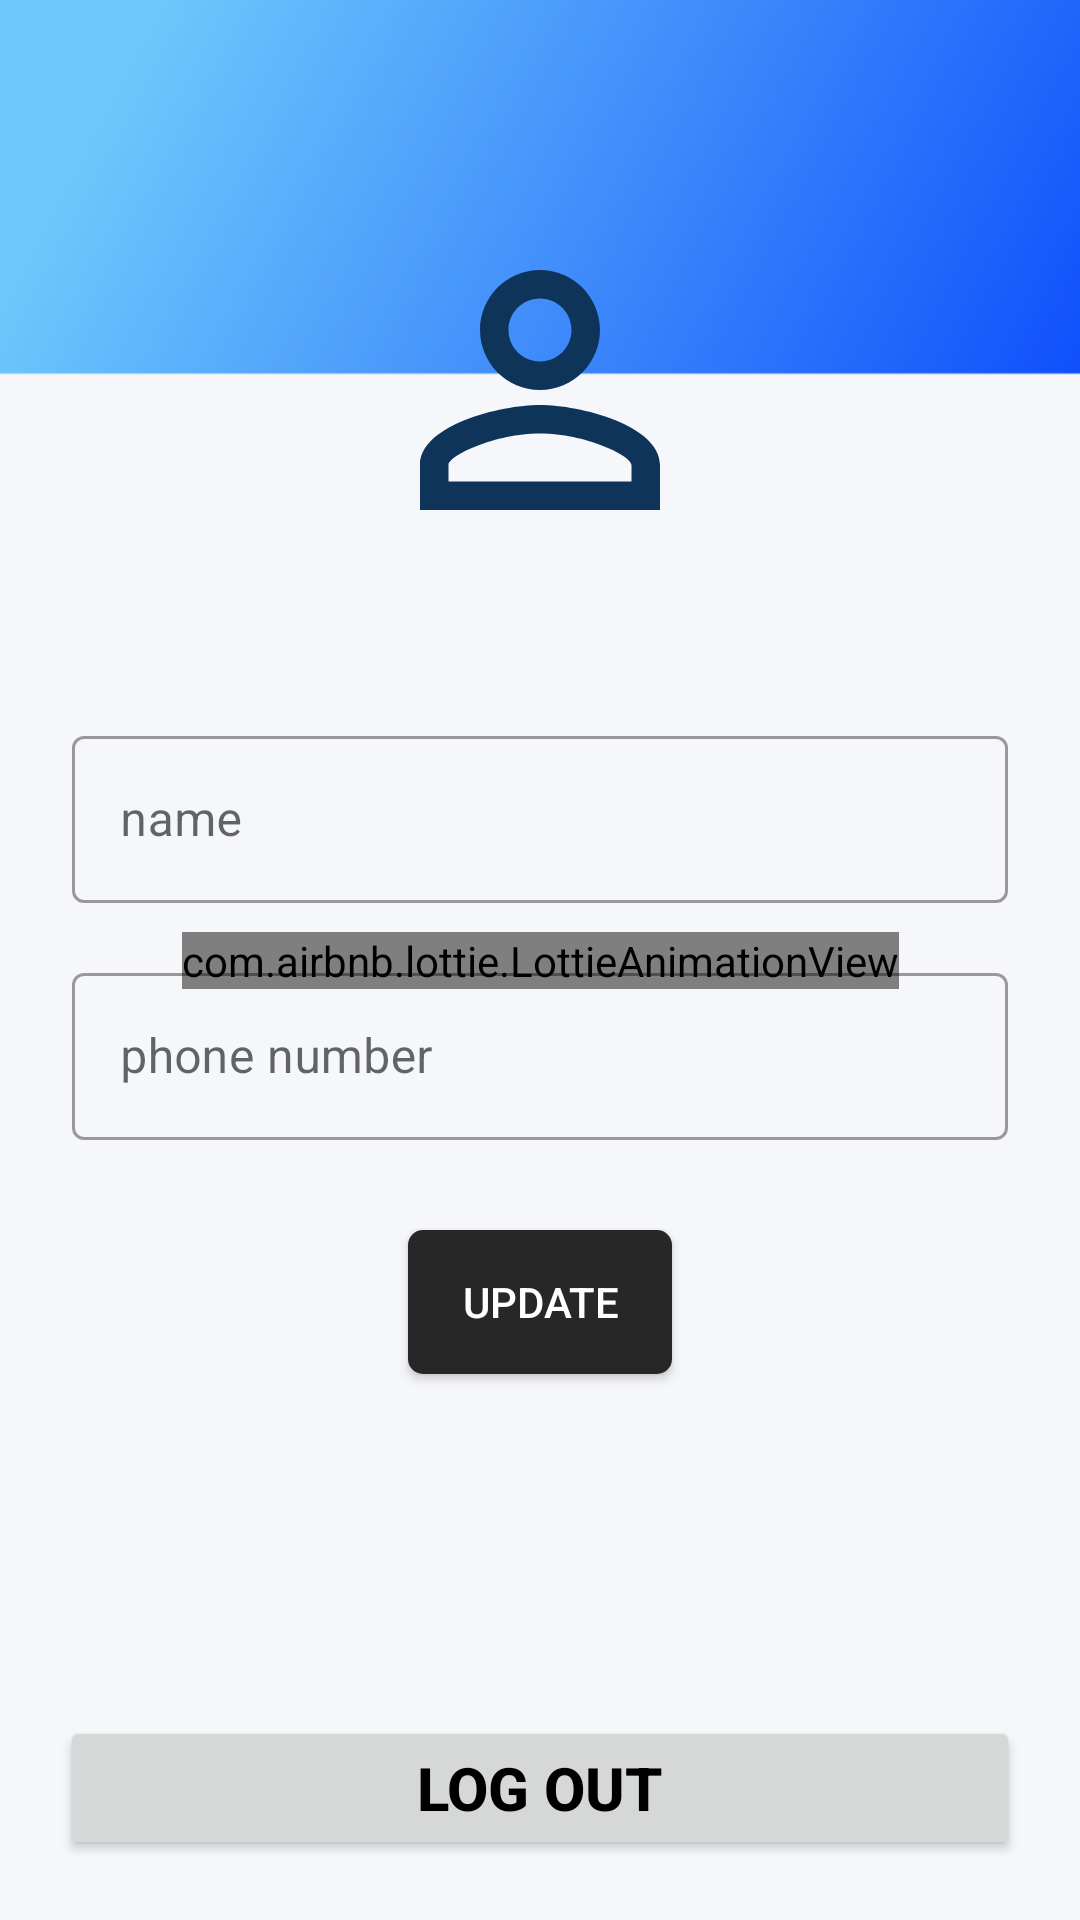

The Android layout XML behind this screen, and the referenced resources:
<!-- AndroidManifest.xml: application theme Theme.FinalProjectCustomer -->
<!-- res/layout/fragment_update_info.xml -->
<?xml version="1.0" encoding="utf-8"?>
<androidx.constraintlayout.widget.ConstraintLayout xmlns:android="http://schemas.android.com/apk/res/android"
    xmlns:app="http://schemas.android.com/apk/res-auto"
    xmlns:tools="http://schemas.android.com/tools"
    android:layout_width="match_parent"
    android:layout_height="match_parent"
    android:background="@drawable/profile"
    tools:context=".fragments.UpdateInfoFragment">

    <ImageView
        android:id="@+id/imageView"
        android:layout_width="120dp"
        android:layout_height="120dp"
        android:layout_marginTop="70dp"
        android:src="@drawable/ic_baseline_person_outline_24"
        app:layout_constraintEnd_toEndOf="parent"
        app:layout_constraintStart_toStartOf="parent"
        app:layout_constraintTop_toTopOf="parent" />

    <com.airbnb.lottie.LottieAnimationView
        android:id="@+id/animation_view"
        android:layout_width="wrap_content"
        android:layout_height="wrap_content"
        app:layout_constraintEnd_toEndOf="parent"
        app:layout_constraintStart_toStartOf="parent"
        app:layout_constraintBottom_toBottomOf="parent"
        app:layout_constraintTop_toTopOf="parent"
        app:lottie_autoPlay="true"
        app:lottie_loop="true"
        app:lottie_rawRes="@raw/progress" />


    <com.google.android.material.textfield.TextInputLayout
        android:id="@+id/loginProvider_et_email_layout"
        style="@style/Widget.MaterialComponents.TextInputLayout.OutlinedBox"
        android:layout_width="match_parent"
        android:layout_height="wrap_content"
        android:layout_marginHorizontal="24dp"
        android:layout_marginTop="50dp"
        android:hint="name"
        app:hintTextColor="#9C9A9A"
        app:layout_constraintEnd_toEndOf="parent"
        app:layout_constraintStart_toStartOf="parent"
        app:layout_constraintTop_toBottomOf="@id/imageView">

        <com.google.android.material.textfield.TextInputEditText
            android:id="@+id/nameEt"
            android:layout_width="match_parent"
            android:layout_height="wrap_content"
            android:inputType="textEmailAddress"
            android:textColor="@color/black" />
    </com.google.android.material.textfield.TextInputLayout>


    <com.google.android.material.textfield.TextInputLayout
        android:id="@+id/loginProvider_et_password_layout"
        style="@style/Widget.MaterialComponents.TextInputLayout.OutlinedBox"
        android:layout_width="match_parent"
        android:layout_height="wrap_content"
        android:layout_marginHorizontal="24dp"
        android:layout_marginTop="18dp"
        android:hint="phone number"
        app:layout_constraintEnd_toEndOf="parent"
        app:layout_constraintStart_toStartOf="parent"
        app:layout_constraintTop_toBottomOf="@id/loginProvider_et_email_layout"
        app:placeholderTextColor="#7F8FA6">

        <com.google.android.material.textfield.TextInputEditText
            android:id="@+id/phoneEt"
            android:layout_width="match_parent"
            android:layout_height="wrap_content"
            android:inputType="phone"
            android:textColor="@color/black" />
    </com.google.android.material.textfield.TextInputLayout>

    <Button
        android:id="@+id/submitBtn"
        android:layout_width="wrap_content"
        android:layout_height="wrap_content"
        android:layout_marginTop="30dp"
        android:background="@drawable/item_button"
        android:text="Update"
        android:textColor="@color/white"
        app:layout_constraintEnd_toEndOf="parent"
        app:layout_constraintStart_toStartOf="parent"
        app:layout_constraintTop_toBottomOf="@id/loginProvider_et_password_layout" />

    <Button
        android:id="@+id/logOut"
        android:layout_width="match_parent"
        android:layout_height="wrap_content"
        android:text="Log out"
        app:layout_constraintBottom_toBottomOf="parent"
        android:layout_margin="20dp"
        android:textStyle="bold"
        android:textColor="@color/black"
        android:textSize="20sp"
        />

</androidx.constraintlayout.widget.ConstraintLayout>
<!-- resources referenced by this layout -->
<resources>
  <!-- drawable ic_baseline_person_outline_24 (drawable) -->
  <vector android:height="24dp" android:tint="#0F345A"
      android:viewportHeight="24" android:viewportWidth="24"
      android:width="24dp" xmlns:android="http://schemas.android.com/apk/res/android">
      <path android:fillColor="@android:color/white" android:pathData="M12,5.9c1.16,0 2.1,0.94 2.1,2.1s-0.94,2.1 -2.1,2.1S9.9,9.16 9.9,8s0.94,-2.1 2.1,-2.1m0,9c2.97,0 6.1,1.46 6.1,2.1v1.1L5.9,18.1L5.9,17c0,-0.64 3.13,-2.1 6.1,-2.1M12,4C9.79,4 8,5.79 8,8s1.79,4 4,4 4,-1.79 4,-4 -1.79,-4 -4,-4zM12,13c-2.67,0 -8,1.34 -8,4v3h16v-3c0,-2.66 -5.33,-4 -8,-4z"/>
  </vector>
  <!-- drawable item_button (drawable) -->
  <?xml version="1.0" encoding="utf-8"?>
  <shape xmlns:android="http://schemas.android.com/apk/res/android">
  <solid android:color="#272727"/>
      <corners android:radius="5dp"/>
  </shape>
  <!-- drawable profile: png bitmap (drawable, 23422 bytes) -->
  <style name="Theme.FinalProjectCustomer" parent="Theme.MaterialComponents.Light.NoActionBar.Bridge">
          
          <item name="colorPrimary">@color/purple_500</item>
          <item name="colorPrimaryVariant">@color/purple_700</item>
          <item name="colorOnPrimary">@color/white</item>
          
          <item name="colorSecondary">@color/teal_200</item>
          <item name="colorSecondaryVariant">@color/teal_700</item>
          <item name="colorOnSecondary">@color/black</item>
          
          <item name="android:statusBarColor" tools:targetApi="l">?attr/colorPrimaryVariant</item>
          
      </style>
  <!-- not gathered from this repository: default colours our renderer supplied (Android Studio template values) -->
  <color name="purple_500">#FF6200EE</color>
  <color name="purple_700">#FF3700B3</color>
  <color name="teal_200">#FF03DAC5</color>
  <color name="teal_700">#FF018786</color>
  <color name="black">#FF000000</color>
  <color name="white">#FFFFFFFF</color>
</resources>
